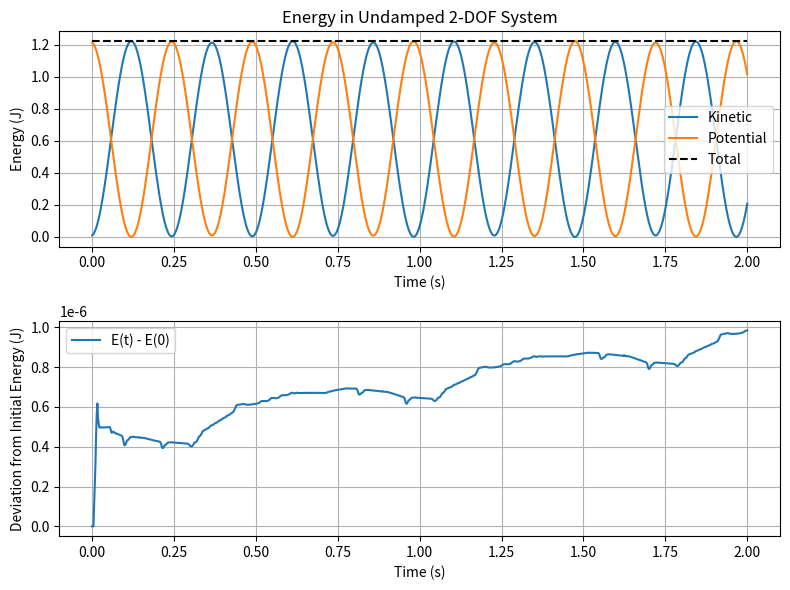

Python code for this plot:
import numpy as np
import matplotlib.pyplot as plt
from scipy.integrate import odeint

def two_dof_ode(state, t, M_inv, K):
    """
    ODE for undamped 2-DOF system:
       M x''(t) + K x(t) = 0
    state = [x1, x2, v1, v2]
    """
    x1, x2, v1, v2 = state
    x = np.array([x1, x2])
    v = np.array([v1, v2])
    
    # acceleration = -M^{-1} * K * x
    a = -M_inv.dot(K).dot(x)
    return [v1, v2, a[0], a[1]]

def compute_energy(x, v, M, K):
    """
    Compute kinetic + potential energy for
    2-DOF system at each time step.
    Inputs:
      x: shape (N,2) - displacement
      v: shape (N,2) - velocity
    Returns:
      T: shape (N,) - kinetic energy
      U: shape (N,) - potential energy
      E: shape (N,) - total energy
    """
    # Kinetic: 1/2 v^T M v
    # Potential: 1/2 x^T K x
    T = np.empty(len(x))
    U = np.empty(len(x))
    
    for i in range(len(x)):
        xi = x[i]   # shape (2,)
        vi = v[i]   # shape (2,)
        
        T[i] = 0.5 * vi @ (M @ vi)
        U[i] = 0.5 * xi @ (K @ xi)
    
    E = T + U
    return T, U, E

# ---------------------------------------------------------
# 1. Define M and K for a 2-DOF system
# ---------------------------------------------------------
m1, m2 = 1.0, 2.0
k1, k2, k3 = 50.0, 80.0, 50.0

M = np.array([[m1, 0.0],
              [0.0, m2]])
K = np.array([[k1 + k2,     -k2 ],
              [   -k2  , k2 + k3]])

# Precompute M inverse (for convenience in ODE)
M_inv = np.linalg.inv(M)

# ---------------------------------------------------------
# 2. Initial Conditions (x(0), v(0))
# ---------------------------------------------------------
x0 = np.array([0.1, -0.05])  # initial displacement
v0 = np.array([0.0,  0.1 ])  # initial velocity

state0 = [x0[0], x0[1], v0[0], v0[1]]

# ---------------------------------------------------------
# 3. Time Integration
# ---------------------------------------------------------
t_end = 2.0
t_eval = np.linspace(0, t_end, 1001)

sol = odeint(two_dof_ode, state0, t_eval, args=(M_inv, K))

# Extract x(t) and v(t)
x_sol = sol[:, 0:2]   # shape (N,2)
v_sol = sol[:, 2:4]   # shape (N,2)

# ---------------------------------------------------------
# 4. Compute energies and check constancy
# ---------------------------------------------------------
T, U, E = compute_energy(x_sol, v_sol, M, K)

E0 = E[0]  # initial total energy
E_diff = E - E0  # difference from initial energy

# A measure of how well energy is conserved:
max_abs_diff = np.max(np.abs(E_diff))
print(f"Maximum deviation in total energy: {max_abs_diff:.5e} J (approx)")

# ---------------------------------------------------------
# 5. Plots
# ---------------------------------------------------------
plt.figure(figsize=(8,6))

plt.subplot(2,1,1)
plt.plot(t_eval, T, label='Kinetic')
plt.plot(t_eval, U, label='Potential')
plt.plot(t_eval, E, 'k--', label='Total')
plt.xlabel('Time (s)')
plt.ylabel('Energy (J)')
plt.legend()
plt.title('Energy in Undamped 2-DOF System')
plt.grid(True)

plt.subplot(2,1,2)
plt.plot(t_eval, E_diff, label='E(t) - E(0)')
plt.xlabel('Time (s)')
plt.ylabel('Deviation from Initial Energy (J)')
plt.grid(True)
plt.legend()

plt.tight_layout()
plt.show()
